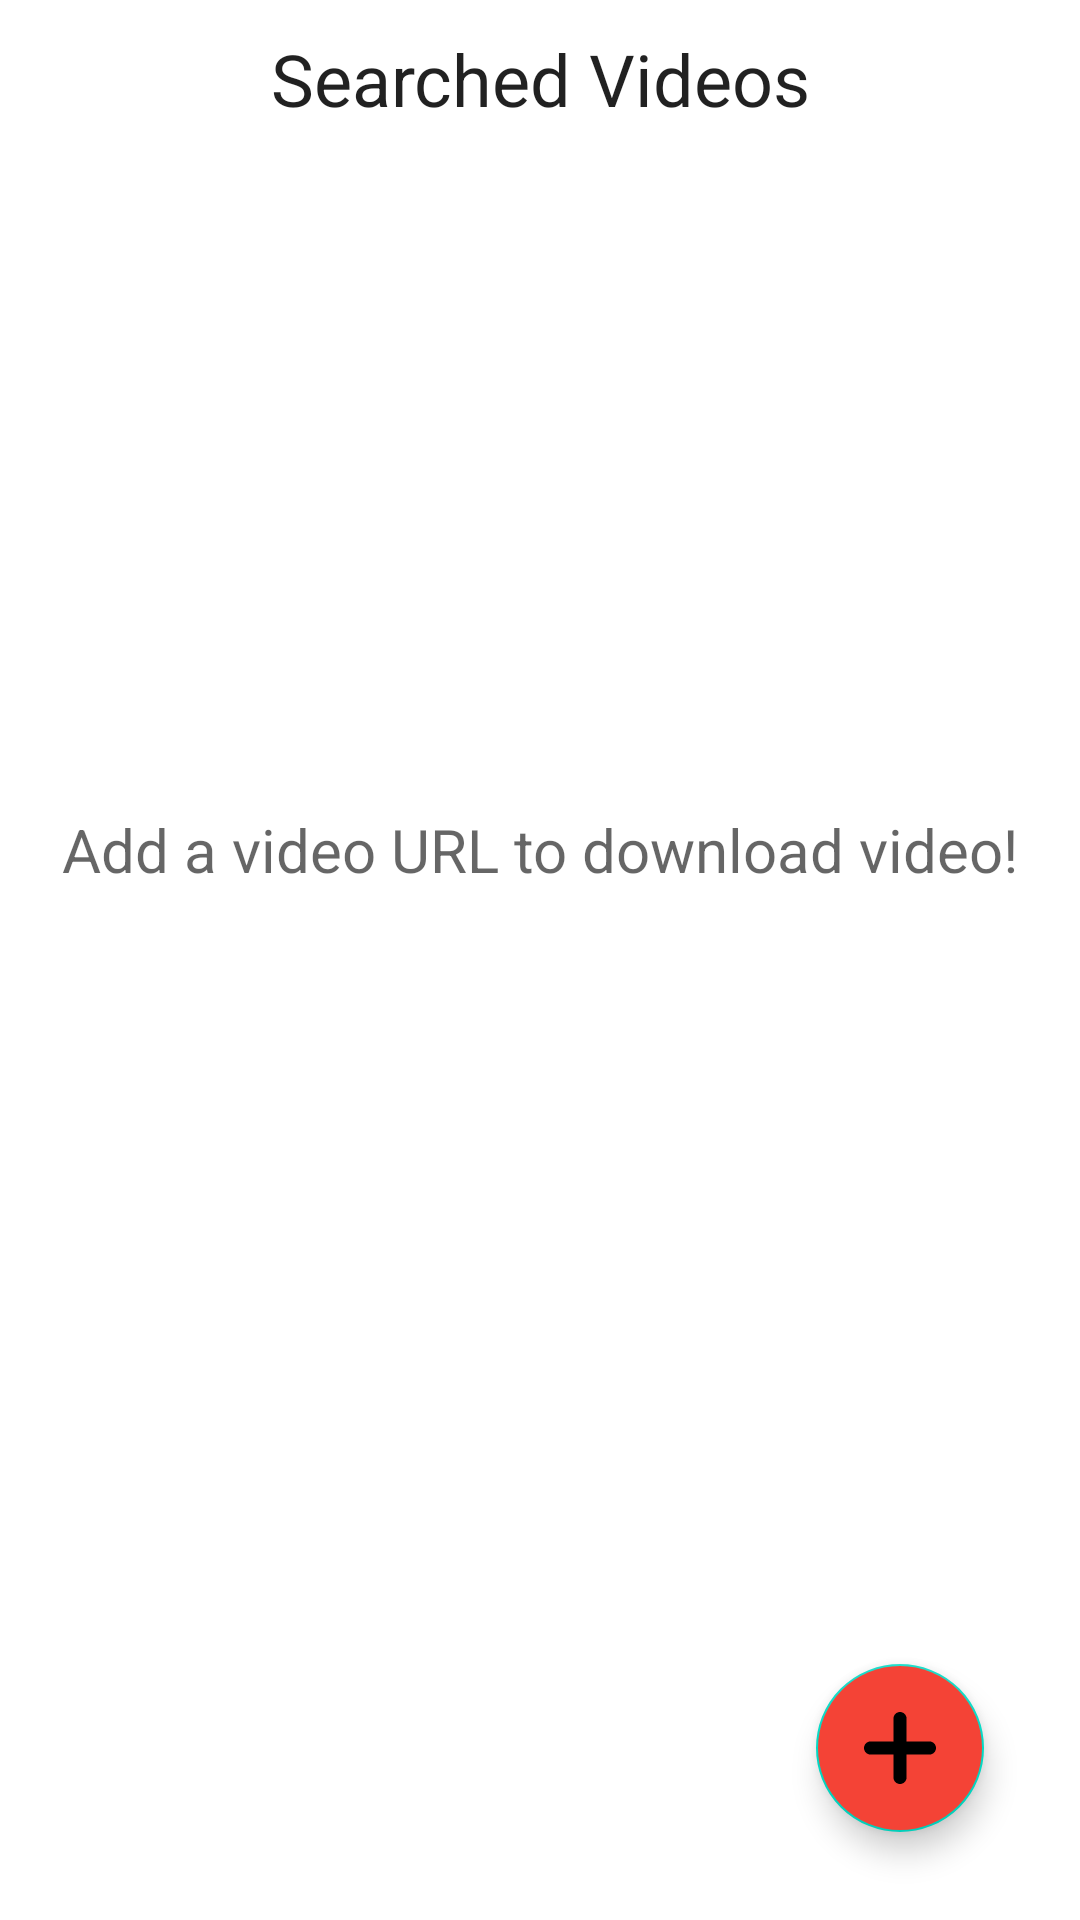

Android layout source for this screen:
<!-- AndroidManifest.xml: application theme Theme.YoutubeDownloader -->
<!-- res/layout/fragment_searched_videos.xml -->
<?xml version="1.0" encoding="utf-8"?>
<layout xmlns:android="http://schemas.android.com/apk/res/android" xmlns:tools="http://schemas.android.com/tools"
        xmlns:app="http://schemas.android.com/apk/res-auto">
    <data>
    </data>
        <androidx.constraintlayout.widget.ConstraintLayout
                android:layout_width="match_parent"
                android:layout_height="match_parent"
                tools:context=".fragment.SearchedVideos">
            <TextView
                    android:layout_width="0dp"
                    android:layout_height="wrap_content"
                    android:gravity="center"
                    android:id="@+id/heading"
                    android:text="@string/search_videos_history"
                    android:textAppearance="?attr/textAppearanceHeadline5"
                    android:padding="10dp"
                    app:layout_constraintEnd_toEndOf="parent"
                    app:layout_constraintStart_toStartOf="parent"
                    app:layout_constraintTop_toTopOf="parent">
            </TextView>
            <TextView
                    android:layout_width="match_parent"
                    android:layout_height="wrap_content"
                    android:id="@+id/message"
                    android:hint="@string/no_url_saved_please_add_a_url_to_save"
                    android:gravity="center"
                    android:textSize="20sp"
                    app:layout_constraintTop_toTopOf="parent"
                    app:layout_constraintBottom_toBottomOf="parent"
                    app:layout_constraintEnd_toEndOf="parent"
                    app:layout_constraintStart_toStartOf="parent"
                    tools:layout_editor_absoluteX="0dp"
                    app:layout_constraintVertical_bias="0.44">

            </TextView>
            <androidx.recyclerview.widget.RecyclerView
                    android:layout_width="0dp"
                    android:layout_height="wrap_content"
                    android:id="@+id/recyclerView"
                    android:scrollbars="vertical"
                    app:layout_constraintStart_toStartOf="parent"
                    app:layout_constraintEnd_toEndOf="parent"
                    app:layout_constraintTop_toBottomOf="@id/heading"
                    app:layout_constraintBottom_toTopOf="@id/add_url"
                    app:layout_constraintHorizontal_bias="0.0"
                    app:layout_constraintVertical_bias="0.0">
            </androidx.recyclerview.widget.RecyclerView>

            <com.google.android.material.floatingactionbutton.FloatingActionButton
                android:id="@+id/add_url"
                android:layout_width="0dp"
                android:layout_height="wrap_content"
                android:layout_marginEnd="32dp"
                android:layout_marginBottom="5dp"
                android:backgroundTint="@color/red_500"
                android:src="@drawable/plus_svgrepo_com"
                app:layout_constraintBottom_toBottomOf="parent"
                app:layout_constraintEnd_toEndOf="parent"
                app:layout_constraintTop_toTopOf="parent"
                app:layout_constraintVertical_bias="0.958" />
        </androidx.constraintlayout.widget.ConstraintLayout>
</layout>
<!-- resources referenced by this layout -->
<resources>
  <color name="red_500">#F44336</color>
  <!-- drawable plus_svgrepo_com (drawable) -->
  <vector xmlns:android="http://schemas.android.com/apk/res/android"
      android:width="800dp"
      android:height="800dp"
      android:viewportWidth="45.402"
      android:viewportHeight="45.402">
    <path
        android:pathData="M41.267,18.557H26.832V4.134C26.832,1.851 24.99,0 22.707,0c-2.283,0 -4.124,1.851 -4.124,4.135v14.432H4.141c-2.283,0 -4.139,1.851 -4.138,4.135c-0.001,1.141 0.46,2.187 1.207,2.934c0.748,0.749 1.78,1.222 2.92,1.222h14.453V41.27c0,1.142 0.453,2.176 1.201,2.922c0.748,0.748 1.777,1.211 2.919,1.211c2.282,0 4.129,-1.851 4.129,-4.133V26.857h14.435c2.283,0 4.134,-1.867 4.133,-4.15C45.399,20.425 43.548,18.557 41.267,18.557z"
        android:fillColor="#000000"/>
  </vector>
  <string name="no_url_saved_please_add_a_url_to_save">Add a video URL to download video!</string>
  <string name="search_videos_history">Searched Videos</string>
  <style name="Theme.YoutubeDownloader" parent="Theme.MaterialComponents.DayNight.DarkActionBar">
          
          <item name="colorPrimary">@color/red_500</item>
          <item name="colorPrimaryVariant">@color/red_700</item>
          <item name="colorOnPrimary">@color/white</item>
          
          <item name="colorSecondary">@color/teal_200</item>
          <item name="colorSecondaryVariant">@color/teal_700</item>
          <item name="colorOnSecondary">@color/black</item>
          
          <item name="android:statusBarColor" tools:targetApi="l">?attr/colorPrimaryVariant</item>
          
      </style>
  <color name="red_700">#D32F2F</color>
  <color name="white">#FFFFFFFF</color>
  <color name="teal_200">#FF03DAC5</color>
  <color name="teal_700">#FF018786</color>
  <color name="black">#FF000000</color>
</resources>
